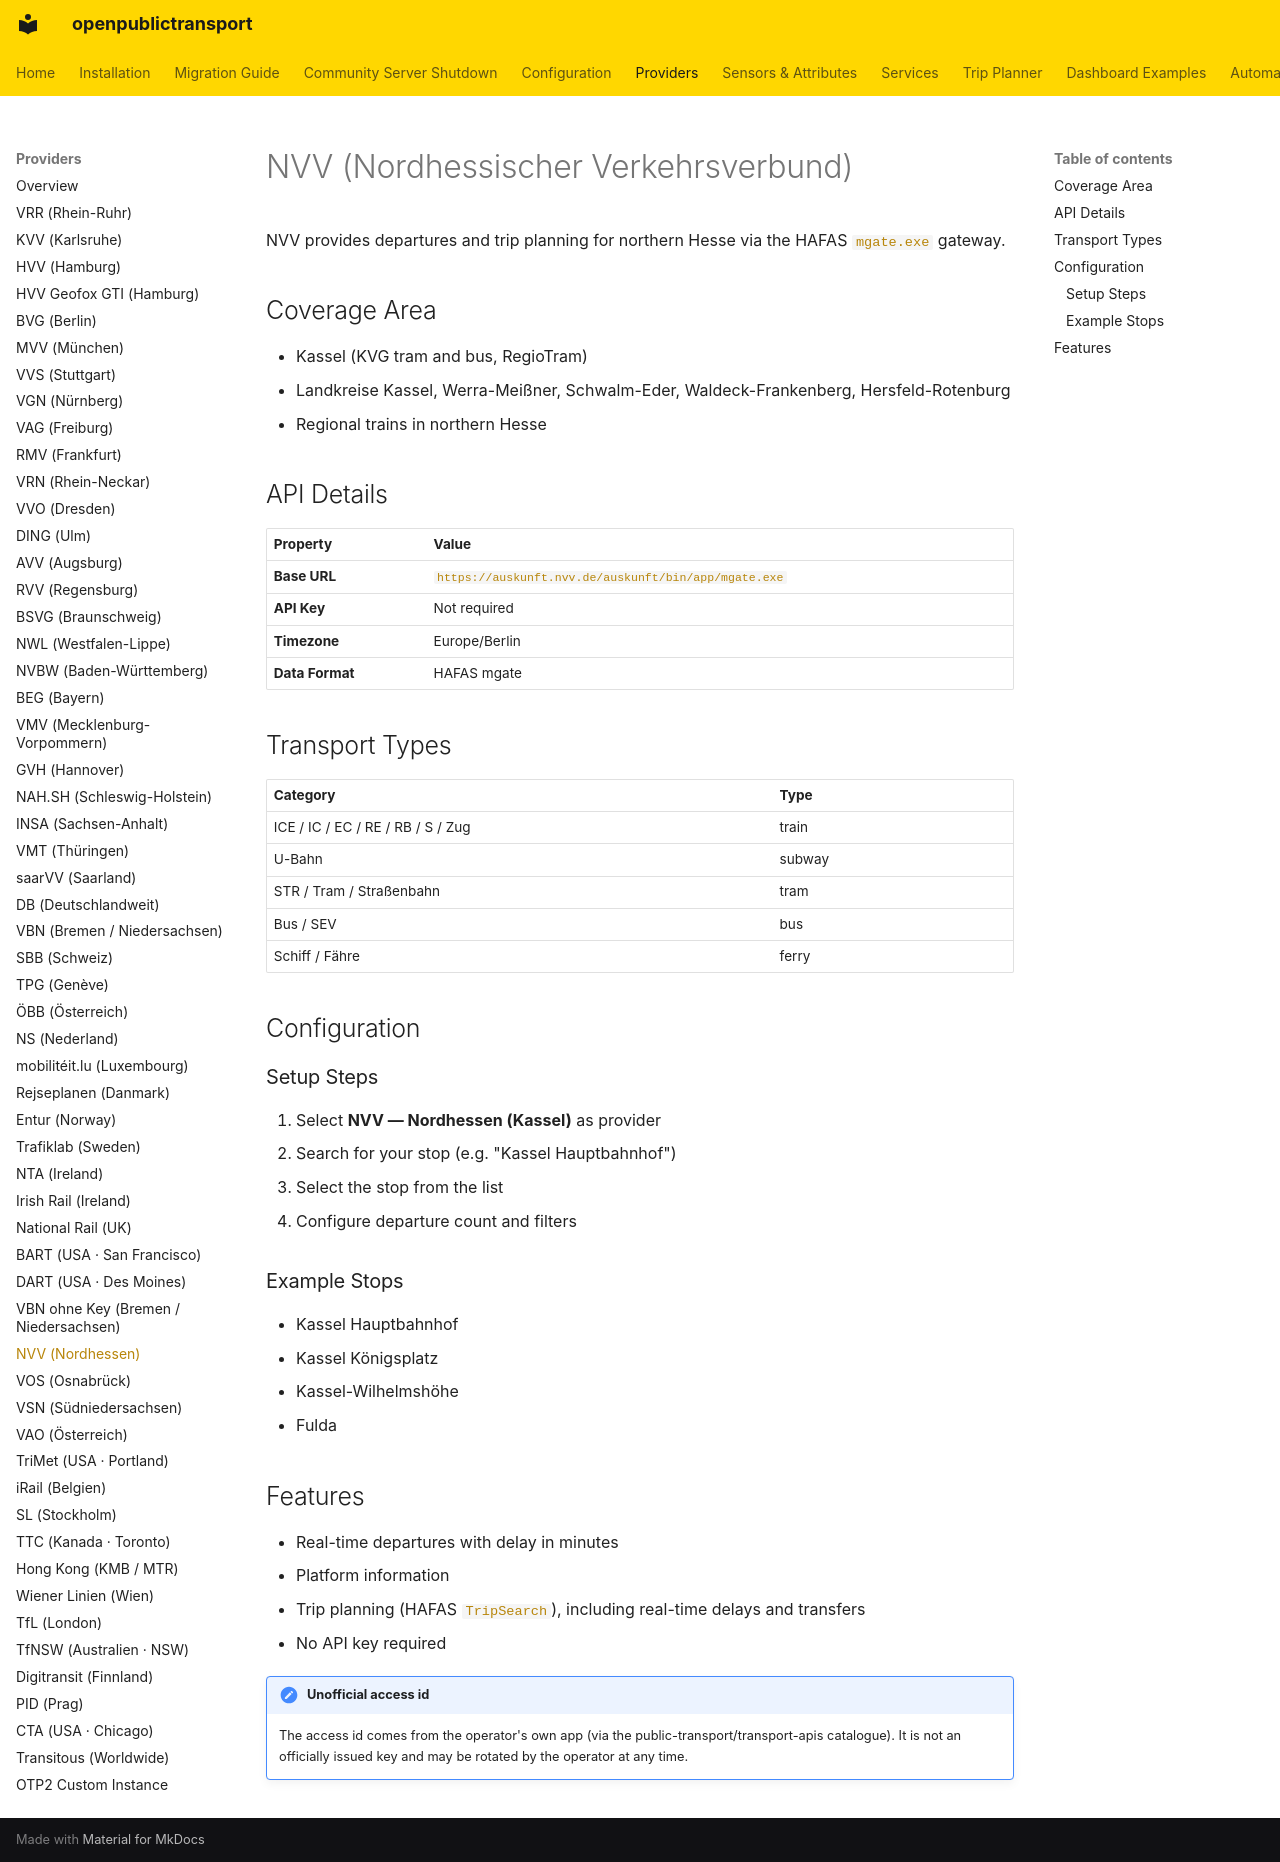

repository: NerdySoftPaw/openpublictransport · page: providers/nvv/index.html · generator: mkdocs

# NVV (Nordhessischer Verkehrsverbund)

NVV provides departures and trip planning for northern Hesse via the HAFAS `mgate.exe` gateway.

## Coverage Area

- Kassel (KVG tram and bus, RegioTram)
- Landkreise Kassel, Werra-Meißner, Schwalm-Eder, Waldeck-Frankenberg, Hersfeld-Rotenburg
- Regional trains in northern Hesse

## API Details

| Property | Value |
|----------|-------|
| **Base URL** | `https://auskunft.nvv.de/auskunft/bin/app/mgate.exe` |
| **API Key** | Not required |
| **Timezone** | Europe/Berlin |
| **Data Format** | HAFAS mgate |

## Transport Types

| Category | Type |
|----------|------|
| ICE / IC / EC / RE / RB / S / Zug | train |
| U-Bahn | subway |
| STR / Tram / Straßenbahn | tram |
| Bus / SEV | bus |
| Schiff / Fähre | ferry |

## Configuration

### Setup Steps

1. Select **NVV — Nordhessen (Kassel)** as provider
2. Search for your stop (e.g. "Kassel Hauptbahnhof")
3. Select the stop from the list
4. Configure departure count and filters

### Example Stops

- Kassel Hauptbahnhof
- Kassel Königsplatz
- Kassel-Wilhelmshöhe
- Fulda

## Features

- Real-time departures with delay in minutes
- Platform information
- Trip planning (HAFAS `TripSearch`), including real-time delays and transfers
- No API key required

!!! note "Unofficial access id"
    The access id comes from the operator's own app (via the public-transport/transport-apis catalogue). It is not an officially issued key and may be rotated by the operator at any time.
